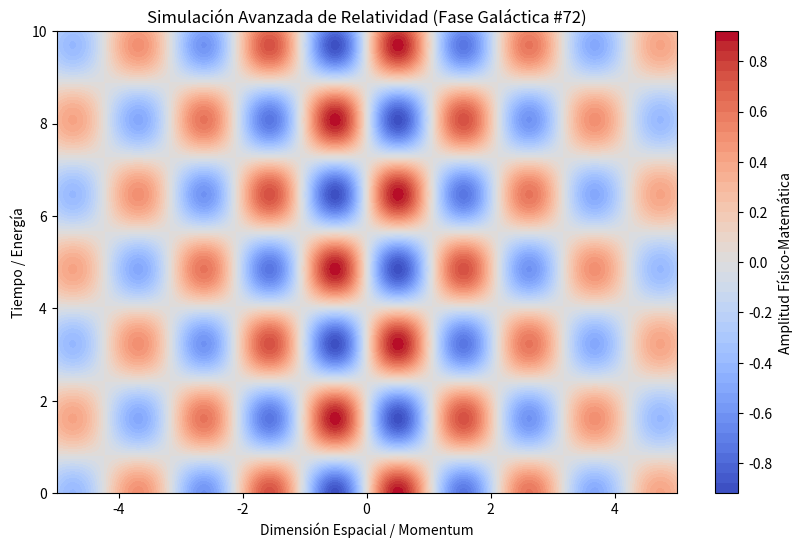

The matplotlib source for this figure:
%matplotlib inline
# Simulación Galáctica: Relatividad - Variante 72
import numpy as np
import matplotlib.pyplot as plt

# Parámetros Físicos Aleatorios
param_1 = 2.97
param_2 = 1.943
param_3 = 0.189

t = np.linspace(0, 10, 500)
x = np.linspace(-5, 5, 500)
X, T = np.meshgrid(x, t)

# Ecuación Base (Avanzada)
Z = np.sin(X * param_1) * np.cos(T * param_2) * np.exp(-np.abs(X) * param_3)

plt.figure(figsize=(10, 6))
plt.contourf(X, T, Z, 50, cmap='coolwarm')
plt.colorbar(label='Amplitud Físico-Matemática')
plt.title(r'Simulación Avanzada de Relatividad (Fase Galáctica #72)')
plt.xlabel('Dimensión Espacial / Momentum')
plt.ylabel('Tiempo / Energía')
plt.show()
